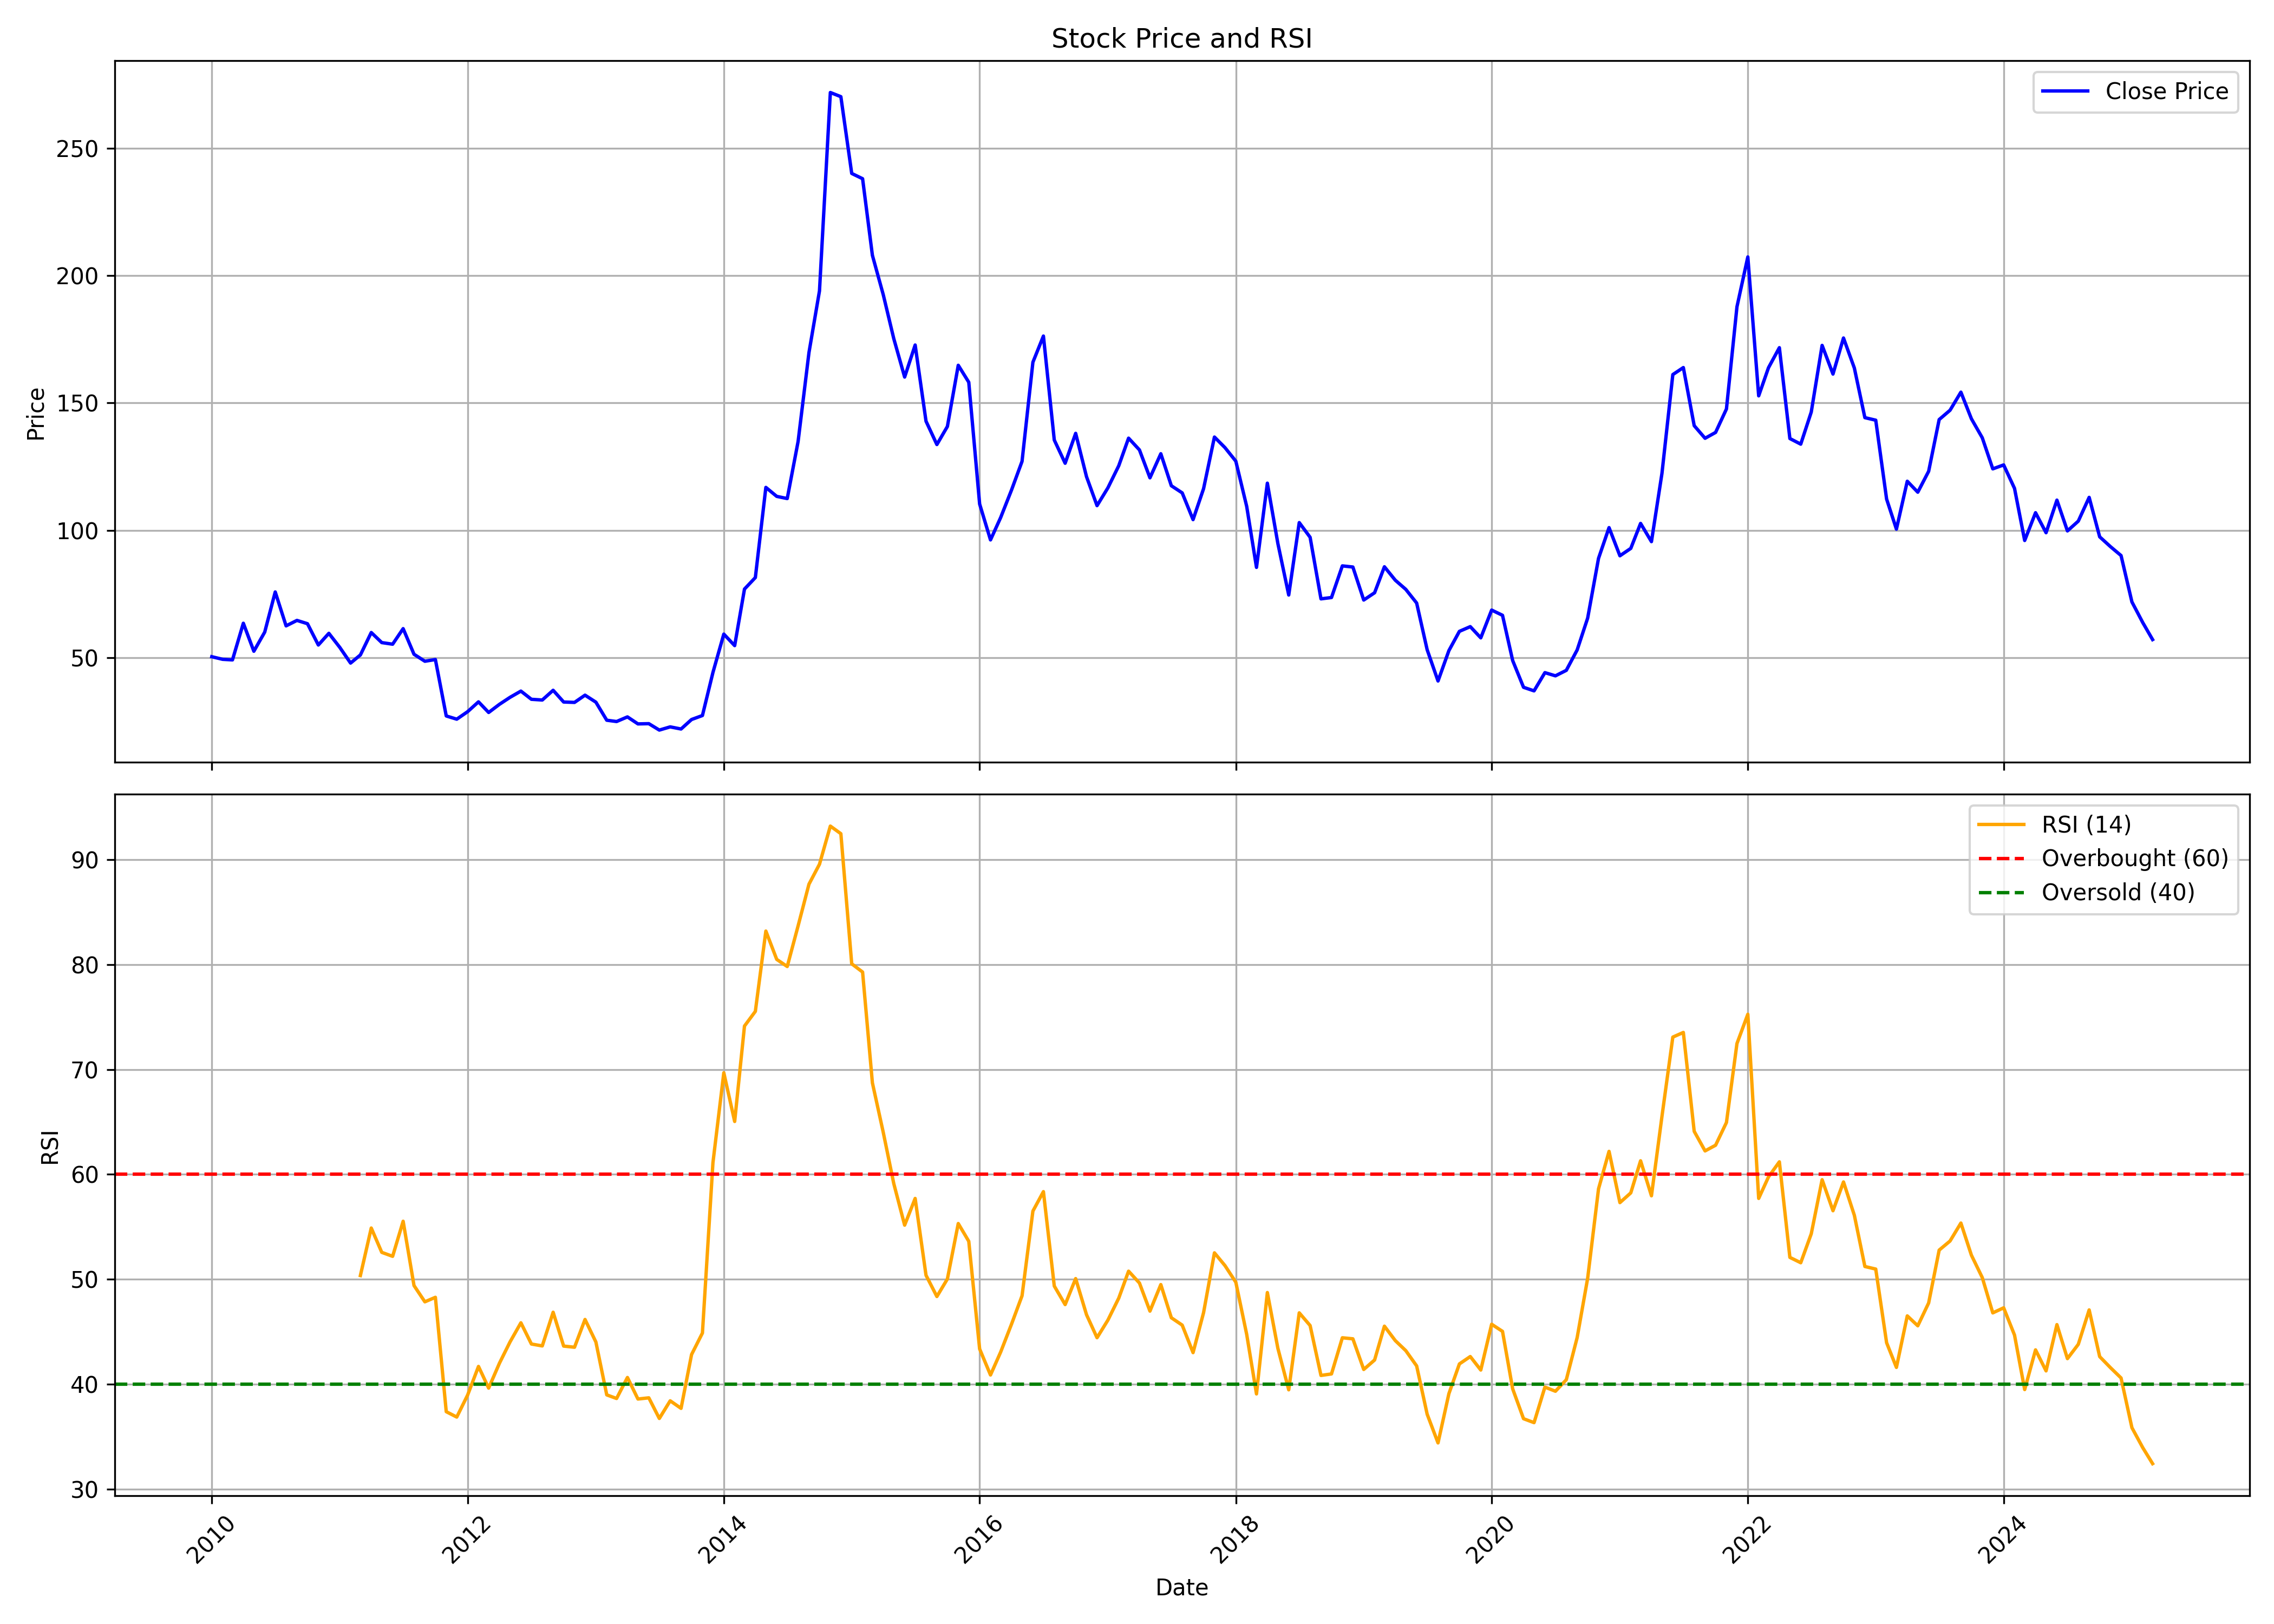

The table this chart was drawn from, first rows:
, date, symbol, open, high, low, close, volume, rsi
0, 2010-01-01, ACLGATI, 53.22, 64.2, 47.64, 50.45, 10814146, 
1, 2010-02-01, ACLGATI, 51.75, 57.06, 46.43, 49.43, 24533092, 
2, 2010-03-01, ACLGATI, 49.43, 52.73, 48.4, 49.2, 6530961, 
3, 2010-04-01, ACLGATI, 49.34, 65.1, 49.34, 63.58, 18326126, 
4, 2010-05-01, ACLGATI, 63.54, 65.01, 50.01, 52.6, 4426950, 
5, 2010-06-01, ACLGATI, 52.69, 62.42, 50.05, 60.1, 4029184, 
6, 2010-07-01, ACLGATI, 59.83, 82.15, 57.78, 75.86, 27866107, 
7, 2010-08-01, ACLGATI, 76.62, 78, 61.75, 62.55, 14273808, 
8, 2010-09-01, ACLGATI, 63.18, 72.24, 62.73, 64.7, 8715702, 
9, 2010-10-01, ACLGATI, 65.28, 70.1, 63.04, 63.4, 5444308, 
10, 2010-11-01, ACLGATI, 64.97, 71.17, 51.68, 55.05, 4697742, 
11, 2010-12-01, ACLGATI, 55.76, 61.78, 52.08, 59.63, 2068483, 
12, 2011-01-01, ACLGATI, 60.03, 62.68, 52.8, 54.15, 1783585, 
13, 2011-02-01, ACLGATI, 54.6, 56.57, 44.72, 47.95, 1701580, 
14, 2011-03-01, ACLGATI, 48.72, 59.45, 46.34, 51.14, 3733213, 50.36
15, 2011-04-01, ACLGATI, 51.77, 67.26, 50.6, 59.94, 11342724, 54.89
16, 2011-05-01, ACLGATI, 60.52, 60.61, 52.44, 55.99, 4065376, 52.57
17, 2011-06-01, ACLGATI, 56.98, 59.99, 49.39, 55.36, 3398209, 52.2
18, 2011-07-01, ACLGATI, 56.48, 70.94, 55.67, 61.47, 15086162, 55.54
19, 2011-08-01, ACLGATI, 61.96, 64.74, 46.34, 51.41, 6195966, 49.41
20, 2011-09-01, ACLGATI, 51.41, 56.48, 46.07, 48.67, 4473040, 47.86
21, 2011-10-01, ACLGATI, 47.59, 52.44, 47.14, 49.34, 4209525, 48.29
22, 2011-11-01, ACLGATI, 49.66, 50.29, 23.08, 27.21, 17176084, 37.39
23, 2011-12-01, ACLGATI, 29.03, 29.52, 21.04, 25.94, 5509823, 36.88
24, 2012-01-01, ACLGATI, 25.94, 32.65, 25.12, 28.89, 5409533, 38.98
25, 2012-02-01, ACLGATI, 28.93, 45.08, 27.76, 32.74, 41599094, 41.71
26, 2012-03-01, ACLGATI, 32.7, 33.74, 27.39, 28.57, 5666172, 39.64
27, 2012-04-01, ACLGATI, 28.62, 34.29, 28.12, 31.79, 7064493, 42.03
28, 2012-05-01, ACLGATI, 31.75, 35.83, 28.39, 34.51, 4900803, 44.04
29, 2012-06-01, ACLGATI, 34.69, 40.77, 30.02, 36.96, 10985921, 45.86
30, 2012-07-01, ACLGATI, 37.28, 38.41, 31.11, 33.74, 4527552, 43.84
31, 2012-08-01, ACLGATI, 33.69, 39.81, 32.77, 33.46, 5270000, 43.66
32, 2012-09-01, ACLGATI, 34.01, 38.75, 32.36, 37.28, 3883545, 46.87
33, 2012-10-01, ACLGATI, 37.37, 41.93, 32.08, 32.68, 11380556, 43.64
34, 2012-11-01, ACLGATI, 33.31, 34.99, 31.45, 32.52, 2956248, 43.53
35, 2012-12-01, ACLGATI, 32.71, 36.57, 31.82, 35.36, 5535469, 46.18
36, 2013-01-01, ACLGATI, 35.83, 36.48, 32.15, 32.61, 4339580, 44.03
37, 2013-02-01, ACLGATI, 32.8, 33.45, 24.04, 25.53, 2233472, 39
38, 2013-03-01, ACLGATI, 25.9, 29.82, 22.88, 25.02, 4371136, 38.65
39, 2013-04-01, ACLGATI, 25.16, 27.58, 24.32, 26.84, 2068715, 40.65
40, 2013-05-01, ACLGATI, 26.84, 30.14, 23.99, 24.09, 4753641, 38.6
41, 2013-06-01, ACLGATI, 23.81, 28.23, 22.88, 24.18, 2796408, 38.71
42, 2013-07-01, ACLGATI, 24.18, 24.97, 21.25, 21.67, 3458959, 36.75
43, 2013-08-01, ACLGATI, 21.99, 26.09, 21.11, 22.92, 2540592, 38.43
44, 2013-09-01, ACLGATI, 22.36, 24.23, 21.94, 22.08, 1937869, 37.71
45, 2013-10-01, ACLGATI, 22.04, 28.09, 21.53, 25.81, 5812880, 42.84
46, 2013-11-01, ACLGATI, 25.8, 32.37, 25.76, 27.38, 6558174, 44.89
47, 2013-12-01, ACLGATI, 27.09, 47.13, 25.42, 44.28, 29622396, 61.12
48, 2014-01-01, ACLGATI, 44.66, 65.13, 41.42, 59.32, 59733704, 69.68
49, 2014-02-01, ACLGATI, 60.65, 68.56, 53.32, 54.8, 22256990, 65.04
50, 2014-03-01, ACLGATI, 54.47, 79.41, 54.08, 76.99, 43028546, 74.13
51, 2014-04-01, ACLGATI, 76.65, 89.89, 76.18, 81.51, 46523317, 75.53
52, 2014-05-01, ACLGATI, 81.51, 118.5, 77.13, 116.9, 58190215, 83.18
53, 2014-06-01, ACLGATI, 117.8, 129.8, 106.6, 113.4, 25025871, 80.48
54, 2014-07-01, ACLGATI, 117.1, 120, 97.12, 112.5, 3501596, 79.8
55, 2014-08-01, ACLGATI, 114.7, 143.3, 109.7, 134.9, 11854847, 83.68
56, 2014-09-01, ACLGATI, 136.4, 197.8, 136.1, 169.8, 20395934, 87.65
57, 2014-10-01, ACLGATI, 171.4, 203.7, 163.3, 194, 14566387, 89.55
58, 2014-11-01, ACLGATI, 195.7, 327.7, 187.8, 271.8, 57687786, 93.18
59, 2014-12-01, ACLGATI, 269.2, 276.3, 207.9, 270.2, 33823987, 92.46
... 123 more rows
